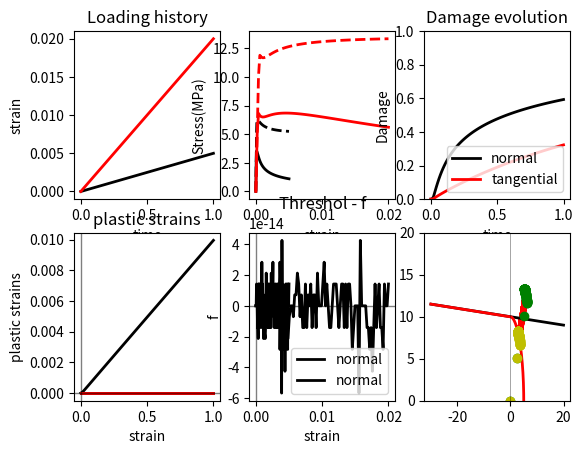

Here is the Python script that generated this plot:
'''
Created on 14.11.2016

@author: abaktheer

two dimensional SLIDE (with Desmorat short-cut return mapping)
'''


import matplotlib.pyplot as plt
import numpy as np
from scipy.optimize import  root



def get_response(eps_N_arr, eps_T_arr, sig_0, sig_t, E_T, E_N, m, S_N, S_T, c_N, c_T, K_T, gamma_T):

    # arrays to store the values
    sig_N_arr= np.zeros_like(eps_N_arr)
    sig_T_arr= np.zeros_like(eps_T_arr)
    sig_N_trial_arr = np.zeros_like(eps_N_arr)
    sig_T_trial_arr = np.zeros_like(eps_T_arr)
    eps_N_p_arr = np.zeros_like(eps_N_arr)
    eps_T_p_arr = np.zeros_like(eps_T_arr)
    omega_N_arr = np.zeros_like(eps_N_arr)
    omega_T_arr = np.zeros_like(eps_T_arr)
    z_T_arr = np.zeros_like(eps_T_arr)
    alpha_T_arr = np.zeros_like(eps_T_arr)
    f_arr = np.zeros_like(eps_T_arr)
    
    eps_N_eq_arr = np.zeros_like(eps_T_arr)

    # state variables
    eps_N_p_i = 0.0
    omega_N_i = 0.0
    eps_T_p_i = 0.0
    omega_T_i = 0.0
    z_T_i = 0.0 
    alpha_T_i = 0.0
    
    delta_lamda = 0.0
    
    for i in range(1, len(eps_N_arr)):
        
        eps_N_i = eps_N_arr[i]
        eps_T_i = eps_T_arr[i]
        
        sig_N_i_eff_trial = E_N * (eps_N_i - eps_N_p_i)
        sig_T_i_eff_trial  = E_T * (eps_T_i - eps_T_p_i)
        
        
        f_trial = np.fabs(sig_T_i_eff_trial - gamma_T * alpha_T_i)**2  -\
         (sig_0  + K_T * z_T_i - m * sig_N_i_eff_trial)**2 *\
         (1.0 - np.heaviside((sig_N_i_eff_trial), 0) * ((sig_N_i_eff_trial)**2 / (sig_t)**2 ))
         
        #print(f_trial) 
         
        if f_trial > 1e-8: 
            
            def f(vars):
                
                delta_lamda ,   sig_N_eff  , sig_T_eff,   z_T, alpha_T = vars
                
#                 N =  (m  + np.heaviside((sig_N_eff), 1) *\
#                        ((-m * sig_N_eff **2)/ (sig_t)**2    +\
#                         (sig_0  + K_T * (z_T_i + delta_lamda) - m * sig_N_eff) * (2 * sig_N_eff / (sig_t)**2 ) )) 
                 
#                 N =  m * np.sqrt(1 - np.heaviside((sig_N_eff), 1) * (sig_N_eff **2)/ (sig_t**2)) + \
#                 (np.heaviside((sig_N_eff), 1) * (sig_N_eff / sig_t**2)  * (sig_0  + K_T * (z_T_i + delta_lamda) - m * sig_N_eff) ) /\
#                 np.sqrt(1 - np.heaviside((sig_N_eff), 1) * (sig_N_eff **2)/ (sig_t**2))
                
                N = m * (sig_0  + K_T * z_T - m * sig_N_eff) * (1 - np.heaviside((sig_N_eff), 1) * (sig_N_eff **2)/ (sig_t**2)) +\
                      (sig_0  + K_T * z_T - m * sig_N_eff) * (2 * np.heaviside((sig_N_eff), 1) * (sig_N_eff)/ (sig_t**2))
                      
            
                f1 = sig_0 + K_T * z_T - m * sig_N_eff
                
                ft = 1.0 - np.heaviside(sig_N_eff, 1) * (sig_N_eff**2 / (sig_t)**2)
                
                f_lamda  = np.fabs( sig_T_eff - gamma_T * alpha_T )**2 - f1**2 * ft
                
                f_N = sig_N_eff - sig_N_i_eff_trial +  delta_lamda * E_N * N /(1. - omega_N_i)
                
                f_T = sig_T_eff - sig_T_i_eff_trial +  delta_lamda * E_T * np. sign(sig_T_i_eff_trial - gamma_T * alpha_T_i) *\
                      2 * np.fabs( sig_T_eff - gamma_T * alpha_T )  /(1. - omega_T_i)
                      
                f_z = z_T - z_T_i - delta_lamda * f1
                
                f_alpha = alpha_T - alpha_T_i - delta_lamda * 2 * np.fabs( sig_T_eff - gamma_T * alpha_T ) *\
                  np. sign(sig_T_i_eff_trial - gamma_T * alpha_T_i)
                
                return [f_lamda, f_N, f_T, f_z, f_alpha]
            
            x0 = np.array([0, 0, 0, 0 ,0 ])
            
            sol   =  root(f, x0 = x0,  method='lm')
            delta_lamda,  sig_N_eff,  sig_T_eff, z_T, alpha_T = sol.x
            
            N = m * (sig_0  + K_T * z_T - m * sig_N_eff) * (1 - np.heaviside((sig_N_eff), 1) * (sig_N_eff **2)/ (sig_t**2)) +\
                      (sig_0  + K_T * z_T - m * sig_N_eff) * (2 * np.heaviside((sig_N_eff), 1) * (sig_N_eff)/ (sig_t**2))
            
            
            eps_N_p_i +=  delta_lamda* N / (1.0 - omega_N_i) 
            eps_T_p_i += delta_lamda * np.sign(sig_T_i_eff_trial - gamma_T * alpha_T_i)*\
                         2 * np.fabs( sig_T_eff - gamma_T * alpha_T ) / (1.0 - omega_T_i)
            
            z_T_i = z_T
            alpha_T_i = alpha_T
            
            Y_N = 0.5 * E_N * (eps_N_i - eps_N_p_i)**2.0
            Y_T = 0.5 * E_T * (eps_T_i - eps_T_p_i)**2.0
            
            omega_N_i +=  delta_lamda*(1 - omega_N_i)**c_N * (Y_N**2 / S_N + b * Y_T**2 /S_T) * np.heaviside(eps_N_i, 1)
            omega_T_i +=  delta_lamda*(1 - omega_T_i)**c_T * (Y_T**2 / S_T + b * Y_N**2 /S_N)
            
            sig_N_i = (1.0 - omega_N_i) *   sig_N_eff
            
            sig_T_i = (1.0 - omega_T_i) *  sig_T_eff 
            
            f = np.fabs(sig_T_i /(1 - omega_T_i)  - gamma_T * alpha_T_i)**2  -\
            (sig_0  + K_T * z_T_i - m * sig_N_i /(1 - omega_N_i))**2 * (1.0 - np.heaviside(( sig_N_i /(1 - omega_N_i)), 1) * (( sig_N_i /(1 - omega_N_i))**2 / (sig_t)**2 ))   
                       
            eps_N_eq_i =  (eps_N_i + eps_N_p_i)
            
        else: 
                
            sig_N_i = (1 - omega_N_i) * sig_N_i_eff_trial 
            
            sig_T_i = (1 - omega_T_i) * sig_T_i_eff_trial 
        
            f  = 0
            eps_N_p_i = 0
            eps_N_eq_i = (eps_N_i + eps_N_p_i)
        
        sig_N_trial_arr[i] = sig_N_i_eff_trial 
        sig_T_trial_arr[i] = sig_T_i_eff_trial
        sig_N_arr[i] = sig_N_i 
        sig_T_arr[i] = sig_T_i 
        eps_T_p_arr[i] = eps_T_p_i
        eps_N_p_arr[i] = eps_N_p_i
        omega_N_arr[i] = omega_N_i
        omega_T_arr[i] = omega_T_i
        z_T_arr[i] = z_T_i
        alpha_T_arr[i] = alpha_T_i
        f_arr[i] = f
        eps_N_eq_arr[i] = eps_N_eq_i
        
    return  sig_N_trial_arr, sig_T_trial_arr, sig_N_arr, sig_T_arr, eps_T_p_arr, eps_N_p_arr, omega_N_arr, omega_T_arr, z_T_arr, alpha_T_arr, f_arr , eps_N_eq_arr


if __name__ == '__main__':
    
    inc = 100

    s_history = np.array([0, 0.005])
    eps_N_arr = np.hstack([np.linspace(s_history[i], s_history[i + 1], inc)
                         for i in range(len(s_history) - 1)])
    
    t_N_arr= t_arr = np.linspace(0, 1, len(eps_N_arr))
    
    

    s_history = np.array([0, 0.02])
    eps_T_arr = np.hstack([np.linspace(s_history[i], s_history[i + 1], inc)
                         for i in range(len(s_history) - 1)])
    
    t_T_arr= t_arr = np.linspace(0, 1, len(eps_T_arr))


    
    sig_0=10.0
    E_N=50000.
    E_T=25000.
    sig_t = 5.0
    S_N = 0.00000000001
    S_T = 0.000000005
    c_N = 1.2
    c_T = 1.2
    K_T = 0
    gamma_T = 0

    m=0.05
    b=0.1


    sig_N_trial_arr, sig_T_trial_arr, sig_N_arr, sig_T_arr, eps_T_p_arr, eps_N_p_arr, omega_N_arr, omega_T_arr, z_T_arr, alpha_T_arr, f_arr , eps_N_eq_arr = get_response(
        eps_N_arr, eps_T_arr, sig_0, sig_t, E_T, E_N, m, S_N, S_T, c_N, c_T, K_T, gamma_T)
    
    
    
    
    
    
    #  loading history
    ax1 = plt.subplot(231)
    ax1.plot(t_N_arr, eps_N_arr, 'k', linewidth=2,
             label='normal')
    ax1.plot(t_T_arr, eps_T_arr, 'r', linewidth=2,
             label='tangential')
    plt.xlabel('time')
    plt.ylabel('strain')
    plt.title('Loading history')

    
    #  stress-strain
    ax1 = plt.subplot(232)
    ax1.plot(eps_N_arr, sig_N_arr, 'k', linewidth=2,
             label='normal')
    ax1.plot(eps_N_arr, sig_N_trial_arr, '--k', linewidth=2,
             label='normal')
    ax1.plot(eps_T_arr, sig_T_arr, 'r', linewidth=2,
             label='tangential')
    ax1.plot(eps_T_arr, sig_T_trial_arr, '--r', linewidth=2,
             label='tangential')

    plt.xlabel('strain')
    plt.ylabel('Stress(MPa)')

    
    # damage
    ax2 = plt.subplot(233)
    ax2.plot(t_N_arr, omega_N_arr, 'k', linewidth=2,
             label='normal')
    
    ax2.plot(t_T_arr, omega_T_arr, 'r', linewidth=2,
             label='tangential')
    
    

    plt.title('Damage evolution')
    plt.ylim(0, 1)
    plt.xlabel('time')
    plt.ylabel('Damage')
    plt.legend(loc=4)
    
    
    
    # plastic strains
    ax2 = plt.subplot(234)

    ax2.plot(t_N_arr, 0*sig_N_arr, 'k', linewidth=2,
             label='normal')
    ax2.plot(t_N_arr, eps_N_eq_arr, 'k', linewidth=2,
             label='normal')
    ax2.plot(t_T_arr, 0*sig_T_arr, 'r', linewidth=2,
             label='tangential')

    ax2.axhline(y=0, color='k', linewidth=1, alpha=0.5)
    ax2.axvline(x=0, color='k', linewidth=1, alpha=0.5)
    plt.title('plastic strains')
    plt.xlabel('strain')
    plt.ylabel('plastic strains')
    
    



    # threshold
    ax2 = plt.subplot(235)
    ax2.plot(eps_N_arr, f_arr, 'k', linewidth=2,
             label='normal')
    ax2.plot(eps_T_arr, f_arr, 'k', linewidth=2,
             label='normal')

    ax2.axhline(y=0, color='k', linewidth=1, alpha=0.5)
    ax2.axvline(x=0, color='k', linewidth=1, alpha=0.5)
    #plt.ylim(0, 0.1)
    plt.title('Threshol - f')
    plt.xlabel('strain')
    plt.ylabel('f')
    plt.legend(loc=4)
    
    
    
    
    
    
    '''
    # plot the return mapping
    '''

    sig_N = np.linspace(-30 , 0.1* sig_0 / m, 100000) 
     
    f_1 = (sig_0 - m * sig_N) 
     
    f_t = 1.0 - np.heaviside((sig_N), 1) * ((sig_N)**2 / (sig_t)**2  )
     
    f = np.sqrt( (f_1**2) * f_t) 
     
 
      
    sig_N_arr = sig_N_arr/(1 -omega_N_arr)
    sig_T_arr = sig_T_arr/(1 -omega_T_arr)  
     
    plt.subplot(236) 
    plt.plot(sig_N , f_1, 'k', linewidth=2.0, alpha=1.0)
    plt.plot(sig_N , f, 'r', linewidth=2.0, alpha=1.0)
     
     
    plt.plot(sig_N_trial_arr[:], np.abs(sig_T_trial_arr)[:], 'go', alpha=1.0)
    plt.plot(sig_N_arr[:], np.abs(sig_T_arr)[:], 'yo', linewidth=2.0, alpha=1.0)

     
    for i in np.arange(0, inc):
         
        plt.arrow(sig_N_trial_arr[i], np.abs(sig_T_trial_arr)[i] ,
                sig_N_arr[i] -  sig_N_trial_arr[i], 
                np.abs(sig_T_arr)[i]- np.abs(sig_T_trial_arr)[i], 
                head_width=0.0005,head_length=0.001,color = 'r')
     
    plt.ylim([0,20])

     
    plt.axhline(y=0, color='k', linewidth=0.5, alpha=0.5)
    plt.axvline(x=0, color='k', linewidth=0.5, alpha=0.5)


    plt.show()

